Run: headless pygame with SDL's dummy video driver; simulated clock (each Clock.tick advances the game by its frame time, no real sleeping); random seed 0; keys injected as events and as key.get_pressed() state; no mouse input; restart key R tapped at the start of phases 3 and 4.
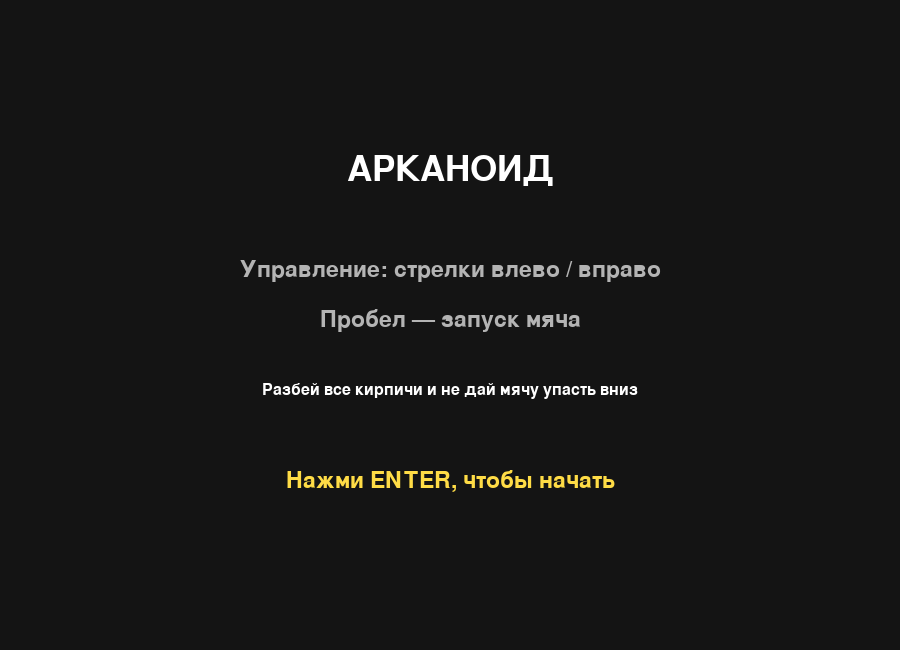
Frame 1 of 4 · flips 1–60 · no input
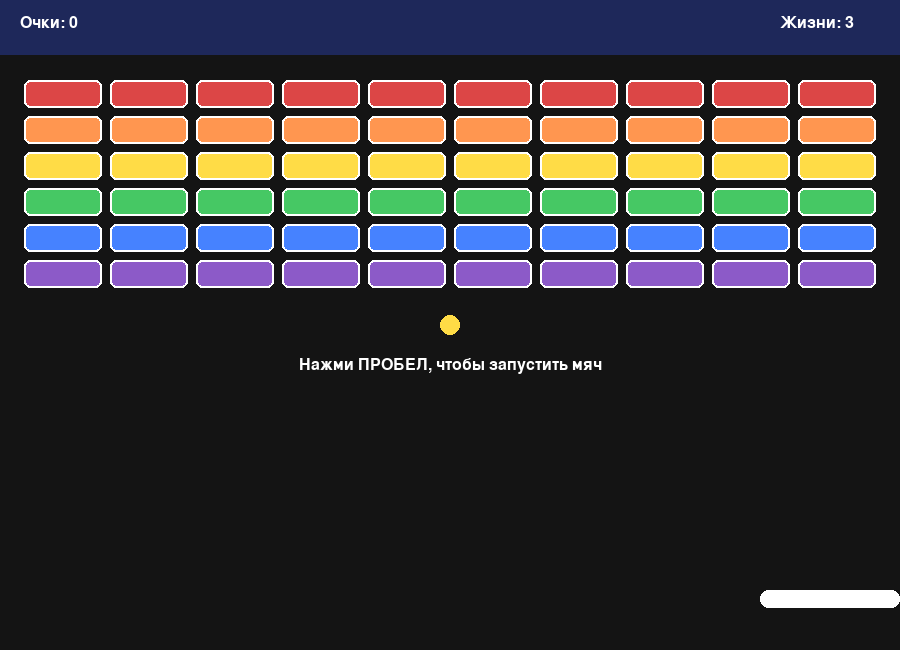
Frame 2 of 4 · flips 61–180 · tapped SPACE, RETURN · held RIGHT (→), D
Frame 3 of 4 · flips 181–300 · tapped R · held DOWN (↓), S · screen unchanged from frame 2, image omitted
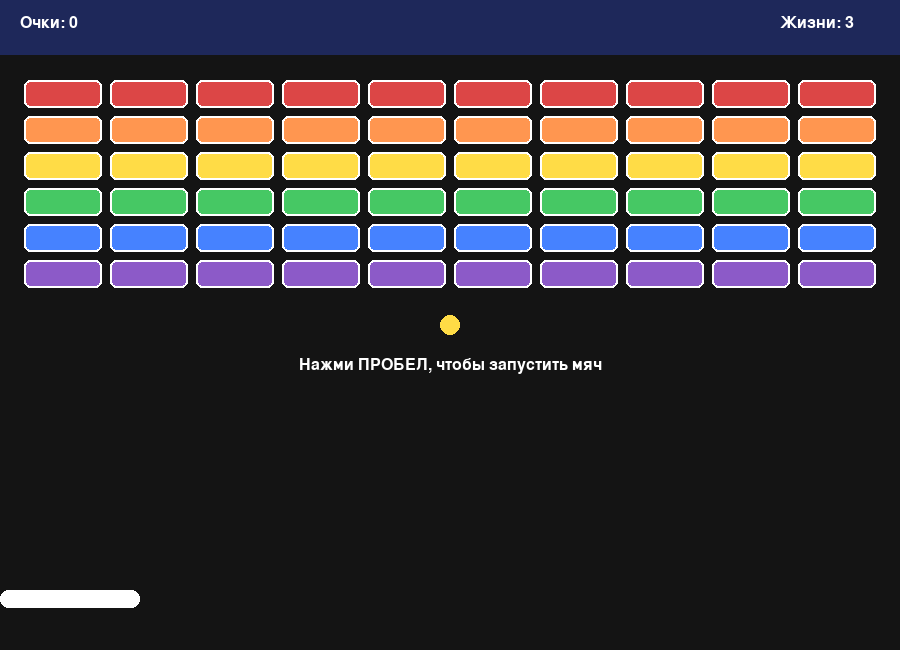
Frame 4 of 4 · flips 301–420 · tapped R · held LEFT (←), A, UP (↑), W

The pygame program that drew these frames:

import pygame
import sys


# ============================================================
# БЛОК 1. НАСТРОЙКА PYGAME И ОСНОВНЫХ ПАРАМЕТРОВ ИГРЫ
# Здесь мы задаем размеры окна, цвета, скорости и другие
# базовые настройки, которые используются во всей программе.
# ============================================================

pygame.init()

# Размеры игрового окна
WIDTH = 900
HEIGHT = 650

# Заголовок окна
pygame.display.set_caption("Арканоид")

# Создание игрового окна
screen = pygame.display.set_mode((WIDTH, HEIGHT))

# Таймер для ограничения FPS
clock = pygame.time.Clock()
FPS = 60

# Цвета
WHITE = (255, 255, 255)
BLACK = (20, 20, 20)
BLUE = (70, 130, 255)
RED = (220, 70, 70)
GREEN = (70, 200, 100)
YELLOW = (255, 220, 70)
GRAY = (180, 180, 180)
DARK_BLUE = (30, 40, 90)
PURPLE = (140, 90, 200)
ORANGE = (255, 150, 80)

# Шрифты
font_small = pygame.font.SysFont("arial", 24)
font_medium = pygame.font.SysFont("arial", 34)
font_large = pygame.font.SysFont("arial", 52)


# ============================================================
# БЛОК 2. НАСТРОЙКА ПЛАТФОРМЫ
# Здесь описываются параметры платформы игрока и функции,
# связанные с ее движением и отрисовкой.
# ============================================================

# Размеры платформы
PADDLE_WIDTH = 140
PADDLE_HEIGHT = 18

# Скорость платформы
PADDLE_SPEED = 8

# Начальная позиция платформы
paddle = pygame.Rect(
    WIDTH // 2 - PADDLE_WIDTH // 2,
    HEIGHT - 60,
    PADDLE_WIDTH,
    PADDLE_HEIGHT
)


# ============================================================
# БЛОК 3. НАСТРОЙКА МЯЧА
# Здесь создается мяч, задается его размер, скорость и логика
# стартового положения.
# ============================================================

# Радиус мяча
BALL_RADIUS = 10

# Начальная скорость мяча
ball_speed_x = 5
ball_speed_y = -5

# Позиция мяча
ball_x = WIDTH // 2
ball_y = HEIGHT // 2

# Флаг движения мяча:
# False = мяч стоит на месте до нажатия пробела
# True = мяч летит
ball_moving = False


# ============================================================
# БЛОК 4. НАСТРОЙКА КИРПИЧЕЙ
# Здесь создается набор кирпичей, которые должен разрушить
# игрок. Каждый кирпич будет храниться как прямоугольник.
# ============================================================

BRICK_ROWS = 6
BRICK_COLS = 10
BRICK_WIDTH = 78
BRICK_HEIGHT = 28
BRICK_GAP = 8
BRICK_TOP_OFFSET = 80

# Список кирпичей
bricks = []


def create_bricks():
    """
    Создает новый набор кирпичей.
    Каждый кирпич сохраняется как словарь:
    {
        "rect": прямоугольник кирпича,
        "color": цвет кирпича
    }
    """
    brick_list = []
    colors = [RED, ORANGE, YELLOW, GREEN, BLUE, PURPLE]

    total_width = BRICK_COLS * BRICK_WIDTH + (BRICK_COLS - 1) * BRICK_GAP
    start_x = (WIDTH - total_width) // 2

    for row in range(BRICK_ROWS):
        for col in range(BRICK_COLS):
            x = start_x + col * (BRICK_WIDTH + BRICK_GAP)
            y = BRICK_TOP_OFFSET + row * (BRICK_HEIGHT + BRICK_GAP)

            brick_rect = pygame.Rect(x, y, BRICK_WIDTH, BRICK_HEIGHT)
            brick_color = colors[row % len(colors)]

            brick_list.append({
                "rect": brick_rect,
                "color": brick_color
            })

    return brick_list


bricks = create_bricks()


# ============================================================
# БЛОК 5. ИГРОВЫЕ ПЕРЕМЕННЫЕ
# Здесь хранятся очки, жизни, текущее состояние игры и
# вспомогательные флаги.
# ============================================================

score = 0
lives = 3

# Возможные состояния:
# "start"   - стартовый экран
# "play"    - игра идет
# "win"     - победа
# "gameover"- поражение
game_state = "start"


# ============================================================
# БЛОК 6. ФУНКЦИЯ СБРОСА ПОЛОЖЕНИЯ МЯЧА И ПЛАТФОРМЫ
# Используется после потери жизни или перезапуска игры.
# ============================================================

def reset_ball_and_paddle():
    """
    Возвращает платформу и мяч в начальное положение.
    Мяч снова будет ждать нажатия пробела.
    """
    global ball_x, ball_y, ball_speed_x, ball_speed_y, ball_moving, paddle

    paddle.x = WIDTH // 2 - PADDLE_WIDTH // 2
    paddle.y = HEIGHT - 60

    ball_x = WIDTH // 2
    ball_y = HEIGHT // 2

    ball_speed_x = 5
    ball_speed_y = -5

    ball_moving = False


# ============================================================
# БЛОК 7. ФУНКЦИЯ ПОЛНОГО ПЕРЕЗАПУСКА ИГРЫ
# Используется при старте новой игры после победы или поражения.
# ============================================================

def reset_game():
    """
    Полностью перезапускает игру:
    - сбрасывает счет
    - восстанавливает жизни
    - создает новые кирпичи
    - возвращает мяч и платформу в начало
    - переводит игру в режим start
    """
    global score, lives, bricks, game_state

    score = 0
    lives = 3
    bricks = create_bricks()
    reset_ball_and_paddle()
    game_state = "start"


# ============================================================
# БЛОК 8. ОТРИСОВКА ТЕКСТА
# Вспомогательная функция для удобного вывода надписей.
# ============================================================

def draw_text(text, font, color, x, y, center=False):
    """
    Рисует текст на экране.
    Если center=True, то координаты считаются центром текста.
    """
    surface = font.render(text, True, color)
    rect = surface.get_rect()

    if center:
        rect.center = (x, y)
    else:
        rect.topleft = (x, y)

    screen.blit(surface, rect)


# ============================================================
# БЛОК 9. ОТРИСОВКА ИГРОВЫХ ОБЪЕКТОВ
# Здесь рисуются фон, платформа, мяч, кирпичи, очки и жизни.
# ============================================================

def draw_game():
    """
    Отрисовывает все основные объекты игры.
    """
    # Фон
    screen.fill(BLACK)

    # Верхняя декоративная полоса
    pygame.draw.rect(screen, DARK_BLUE, (0, 0, WIDTH, 55))

    # Платформа
    pygame.draw.rect(screen, WHITE, paddle, border_radius=8)

    # Мяч
    pygame.draw.circle(screen, YELLOW, (ball_x, ball_y), BALL_RADIUS)

    # Кирпичи
    for brick in bricks:
        pygame.draw.rect(screen, brick["color"], brick["rect"], border_radius=6)
        pygame.draw.rect(screen, WHITE, brick["rect"], 2, border_radius=6)

    # Очки и жизни
    draw_text(f"Очки: {score}", font_small, WHITE, 20, 15)
    draw_text(f"Жизни: {lives}", font_small, WHITE, WIDTH - 120, 15)


# ============================================================
# БЛОК 10. ЭКРАНЫ СОСТОЯНИЙ ИГРЫ
# Здесь выводятся стартовый экран, экран победы и поражения.
# ============================================================

def draw_start_screen():
    """
    Рисует стартовый экран перед началом игры.
    """
    screen.fill(BLACK)
    draw_text("АРКАНОИД", font_large, WHITE, WIDTH // 2, 170, center=True)
    draw_text("Управление: стрелки влево / вправо", font_medium, GRAY, WIDTH // 2, 270, center=True)
    draw_text("Пробел — запуск мяча", font_medium, GRAY, WIDTH // 2, 320, center=True)
    draw_text("Разбей все кирпичи и не дай мячу упасть вниз", font_small, WHITE, WIDTH // 2, 390, center=True)
    draw_text("Нажми ENTER, чтобы начать", font_medium, YELLOW, WIDTH // 2, 480, center=True)


def draw_win_screen():
    """
    Рисует экран победы.
    """
    screen.fill(BLACK)
    draw_text("ПОБЕДА!", font_large, GREEN, WIDTH // 2, 220, center=True)
    draw_text(f"Ваш счет: {score}", font_medium, WHITE, WIDTH // 2, 310, center=True)
    draw_text("Нажми R, чтобы сыграть снова", font_medium, YELLOW, WIDTH // 2, 420, center=True)


def draw_gameover_screen():
    """
    Рисует экран поражения.
    """
    screen.fill(BLACK)
    draw_text("ИГРА ОКОНЧЕНА", font_large, RED, WIDTH // 2, 220, center=True)
    draw_text(f"Ваш счет: {score}", font_medium, WHITE, WIDTH // 2, 310, center=True)
    draw_text("Нажми R, чтобы начать заново", font_medium, YELLOW, WIDTH // 2, 420, center=True)


# ============================================================
# БЛОК 11. УПРАВЛЕНИЕ ПЛАТФОРМОЙ
# Функция считывает нажатия клавиш и двигает платформу по
# экрану, не давая ей выходить за границы окна.
# ============================================================

def move_paddle():
    """
    Двигает платформу влево или вправо по нажатию клавиш.
    """
    keys = pygame.key.get_pressed()

    if keys[pygame.K_LEFT]:
        paddle.x -= PADDLE_SPEED

    if keys[pygame.K_RIGHT]:
        paddle.x += PADDLE_SPEED

    # Ограничение по границам окна
    if paddle.left < 0:
        paddle.left = 0

    if paddle.right > WIDTH:
        paddle.right = WIDTH


# ============================================================
# БЛОК 12. ДВИЖЕНИЕ МЯЧА
# Здесь мяч перемещается по экрану согласно своей скорости.
# ============================================================

def move_ball():
    """
    Перемещает мяч, если он запущен.
    """
    global ball_x, ball_y

    if ball_moving:
        ball_x += ball_speed_x
        ball_y += ball_speed_y


# ============================================================
# БЛОК 13. СТОЛКНОВЕНИЕ МЯЧА СО СТЕНАМИ
# Здесь обрабатывается отражение мяча от левой, правой и
# верхней стен. Нижняя граница означает потерю жизни.
# ============================================================

def handle_wall_collisions():
    """
    Обрабатывает столкновения мяча со стенами.
    Если мяч падает вниз, игрок теряет жизнь.
    """
    global ball_speed_x, ball_speed_y, lives, game_state

    # Отскок от левой стены
    if ball_x - BALL_RADIUS <= 0:
        ball_speed_x = -ball_speed_x

    # Отскок от правой стены
    if ball_x + BALL_RADIUS >= WIDTH:
        ball_speed_x = -ball_speed_x

    # Отскок от верхней стены
    if ball_y - BALL_RADIUS <= 55:
        ball_speed_y = -ball_speed_y

    # Падение мяча вниз
    if ball_y - BALL_RADIUS > HEIGHT:
        lives -= 1

        if lives > 0:
            reset_ball_and_paddle()
            # После потери жизни продолжаем игру
            global game_state
            game_state = "play"
        else:
            game_state = "gameover"


# ============================================================
# БЛОК 14. СТОЛКНОВЕНИЕ МЯЧА С ПЛАТФОРМОЙ
# Мяч отскакивает вверх, а направление по X слегка меняется
# в зависимости от того, в какую часть платформы он попал.
# ============================================================

def handle_paddle_collision():
    """
    Проверяет столкновение мяча с платформой.
    """
    global ball_speed_y, ball_speed_x

    ball_rect = pygame.Rect(
        ball_x - BALL_RADIUS,
        ball_y - BALL_RADIUS,
        BALL_RADIUS * 2,
        BALL_RADIUS * 2
    )

    if ball_rect.colliderect(paddle) and ball_speed_y > 0:
        # Отражаем мяч вверх
        ball_speed_y = -abs(ball_speed_y)

        # Вычисляем отклонение от центра платформы
        paddle_center = paddle.centerx
        difference = ball_x - paddle_center

        # Меняем горизонтальную скорость в зависимости от места удара
        ball_speed_x = difference // 18

        # Чтобы мяч не летел строго вертикально слишком часто
        if ball_speed_x == 0:
            ball_speed_x = 1


# ============================================================
# БЛОК 15. СТОЛКНОВЕНИЕ МЯЧА С КИРПИЧАМИ
# При попадании в кирпич мяч отражается, кирпич удаляется,
# а игрок получает очки.
# ============================================================

def handle_brick_collision():
    """
    Проверяет столкновение мяча с кирпичами.
    Если столкновение найдено:
    - удаляет кирпич
    - прибавляет очки
    - меняет направление мяча
    """
    global ball_speed_y, score, game_state

    ball_rect = pygame.Rect(
        ball_x - BALL_RADIUS,
        ball_y - BALL_RADIUS,
        BALL_RADIUS * 2,
        BALL_RADIUS * 2
    )

    for brick in bricks[:]:
        if ball_rect.colliderect(brick["rect"]):
            bricks.remove(brick)
            score += 10
            ball_speed_y = -ball_speed_y
            break

    # Если все кирпичи уничтожены — победа
    if len(bricks) == 0:
        game_state = "win"


# ============================================================
# БЛОК 16. ОСНОВНОЙ ИГРОВОЙ ЦИКЛ
# Это главная часть программы. Здесь постоянно:
# - обрабатываются события
# - обновляется положение объектов
# - перерисовывается экран
# ============================================================

running = True

while running:
    clock.tick(FPS)

    # --------------------------------------------------------
    # ОБРАБОТКА СОБЫТИЙ
    # Здесь программа реагирует на закрытие окна и нажатия клавиш.
    # --------------------------------------------------------
    for event in pygame.event.get():
        if event.type == pygame.QUIT:
            running = False

        if event.type == pygame.KEYDOWN:
            # Запуск игры со стартового экрана
            if game_state == "start" and event.key == pygame.K_RETURN:
                game_state = "play"

            # Запуск мяча пробелом
            if game_state == "play" and event.key == pygame.K_SPACE:
                ball_moving = True

            # Перезапуск после победы или поражения
            if game_state in ("win", "gameover") and event.key == pygame.K_r:
                reset_game()

    # --------------------------------------------------------
    # ЛОГИКА ИГРЫ В СОСТОЯНИИ "play"
    # Выполняется только тогда, когда игра активна.
    # --------------------------------------------------------
    if game_state == "play":
        move_paddle()
        move_ball()
        handle_wall_collisions()
        handle_paddle_collision()
        handle_brick_collision()
        draw_game()

        # Подсказка, пока мяч не запущен
        if not ball_moving:
            draw_text("Нажми ПРОБЕЛ, чтобы запустить мяч", font_small, WHITE, WIDTH // 2, HEIGHT // 2 + 40, center=True)

    # --------------------------------------------------------
    # ОТРИСОВКА СТАРТОВОГО ЭКРАНА
    # --------------------------------------------------------
    elif game_state == "start":
        draw_start_screen()

    # --------------------------------------------------------
    # ОТРИСОВКА ЭКРАНА ПОБЕДЫ
    # --------------------------------------------------------
    elif game_state == "win":
        draw_win_screen()

    # --------------------------------------------------------
    # ОТРИСОВКА ЭКРАНА ПОРАЖЕНИЯ
    # --------------------------------------------------------
    elif game_state == "gameover":
        draw_gameover_screen()

    # Обновление изображения на экране
    pygame.display.flip()

# Корректное завершение программы
pygame.quit()
sys.exit()
